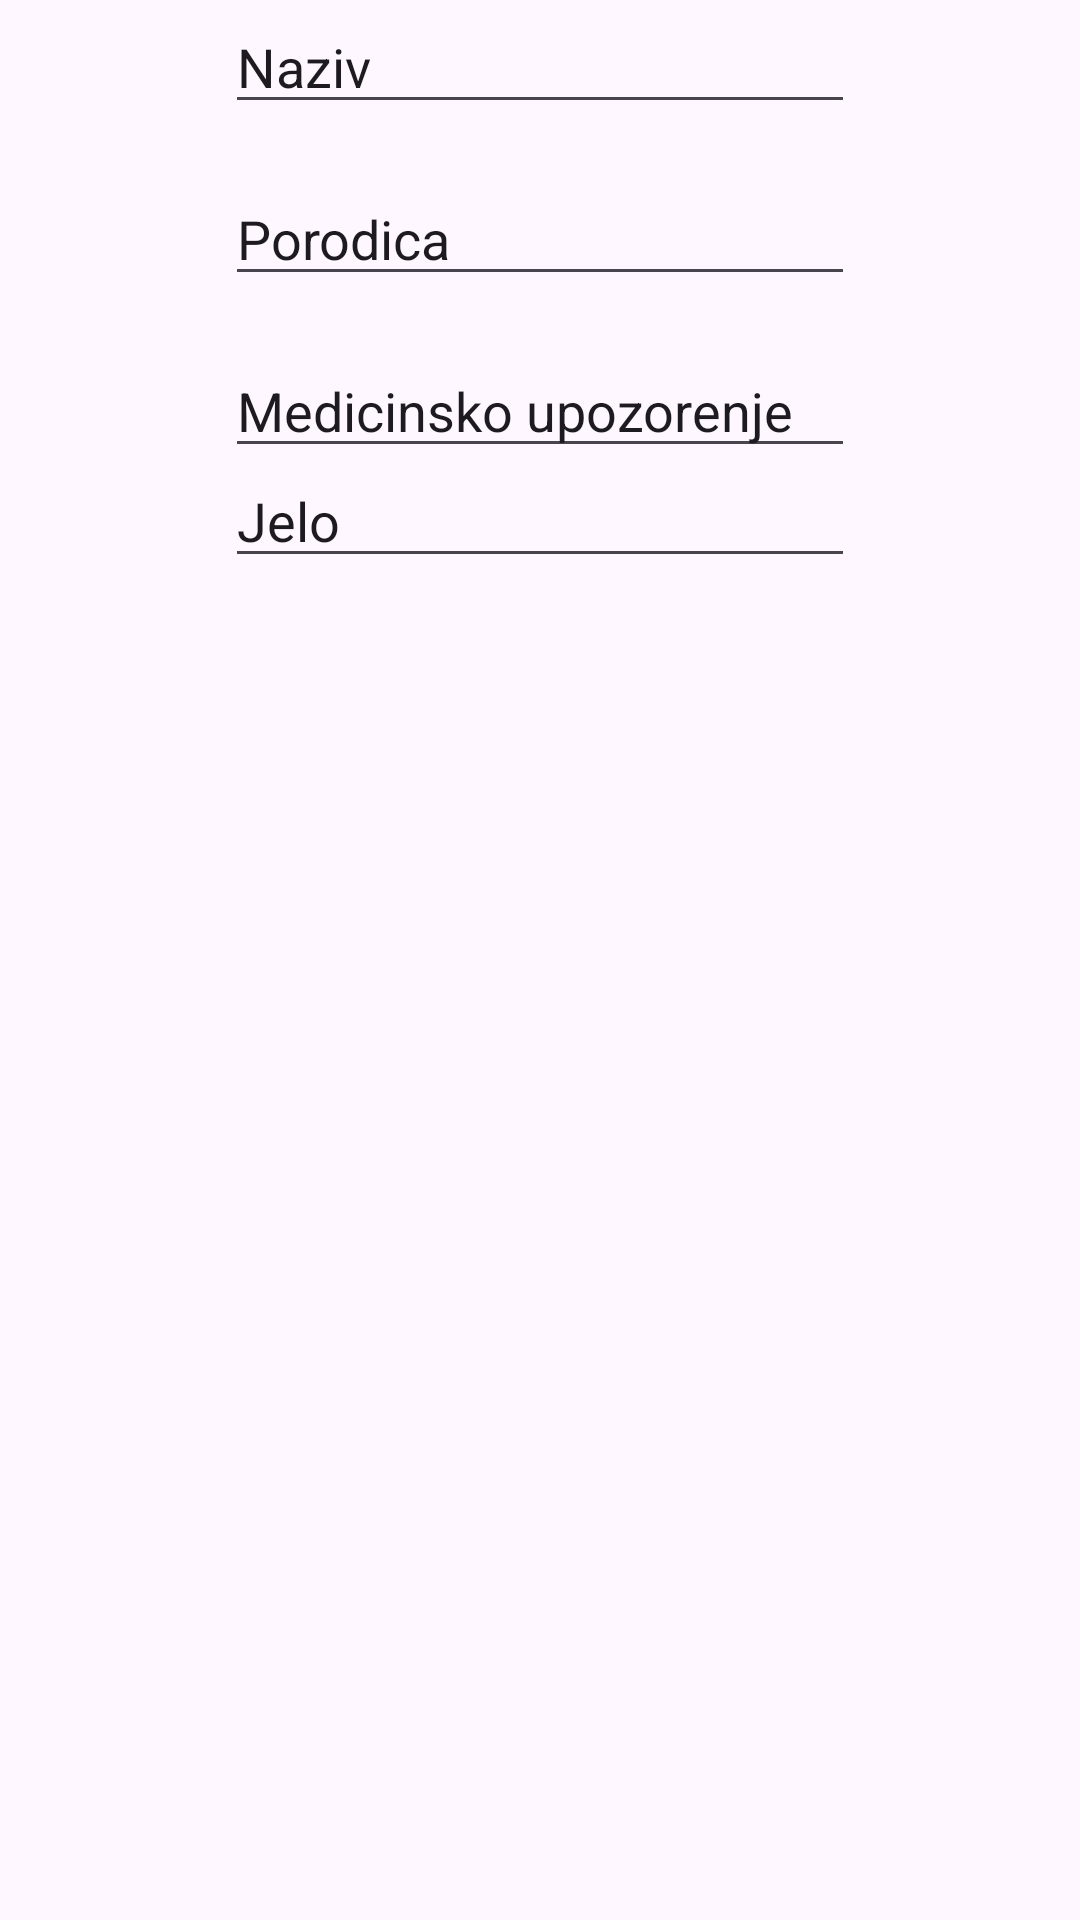

Write the Android layout XML for this screen, with the resource values it uses.
<!-- AndroidManifest.xml: application theme Theme.Rma24projekat19219 -->
<!-- res/layout/nova_biljka_activity.xml -->
<?xml version="1.0" encoding="utf-8"?>
<androidx.constraintlayout.widget.ConstraintLayout xmlns:android="http://schemas.android.com/apk/res/android"
    xmlns:app="http://schemas.android.com/apk/res-auto"
    xmlns:tools="http://schemas.android.com/tools"
    android:layout_width="match_parent"
    android:layout_height="match_parent">

    <EditText
        android:id="@+id/nazivET"
        android:layout_width="wrap_content"
        android:layout_height="wrap_content"
        android:layout_marginStart="104dp"
        android:layout_marginTop="16dp"
        android:layout_marginEnd="104dp"
        android:layout_marginBottom="16dp"
        android:ems="10"
        android:inputType="text"
        android:text="Naziv"
        app:layout_constraintBottom_toTopOf="@+id/porodicaET"
        app:layout_constraintEnd_toEndOf="parent"
        app:layout_constraintStart_toStartOf="parent"
        app:layout_constraintTop_toTopOf="parent" />

    <EditText
        android:id="@+id/porodicaET"
        android:layout_width="wrap_content"
        android:layout_height="wrap_content"
        android:layout_marginStart="104dp"
        android:layout_marginTop="16dp"
        android:layout_marginEnd="104dp"
        android:ems="10"
        android:inputType="text"
        android:text="Porodica"
        app:layout_constraintEnd_toEndOf="parent"
        app:layout_constraintStart_toStartOf="parent"
        app:layout_constraintTop_toBottomOf="@+id/nazivET" />

    <EditText
        android:id="@+id/medicinskoUpozorenjeET"
        android:layout_width="wrap_content"
        android:layout_height="wrap_content"
        android:layout_marginStart="104dp"
        android:layout_marginTop="16dp"
        android:layout_marginEnd="104dp"
        android:ems="10"
        android:inputType="text"
        android:text="Medicinsko upozorenje"
        app:layout_constraintEnd_toEndOf="parent"
        app:layout_constraintStart_toStartOf="parent"
        app:layout_constraintTop_toBottomOf="@+id/porodicaET" />

    <EditText
        android:id="@+id/jeloET"
        android:layout_width="wrap_content"
        android:layout_height="wrap_content"
        android:layout_marginStart="104dp"
        android:layout_marginTop="16dp"
        android:layout_marginEnd="104dp"
        android:layout_marginBottom="24dp"
        android:ems="10"
        android:inputType="text"
        android:text="Jelo"
        app:layout_constraintBottom_toTopOf="@+id/LinearLayout"
        app:layout_constraintEnd_toEndOf="parent"
        app:layout_constraintStart_toStartOf="parent"
        app:layout_constraintTop_toBottomOf="@+id/medicinskoUpozorenjeET" />

    <LinearLayout
        android:id="@+id/LinearLayout"
        android:layout_width="399dp"
        android:layout_height="420dp"
        android:layout_marginStart="8dp"
        android:layout_marginTop="16dp"
        android:layout_marginEnd="8dp"
        android:layout_marginBottom="8dp"
        android:orientation="vertical"
        app:layout_constraintBottom_toBottomOf="parent"
        app:layout_constraintEnd_toEndOf="parent"
        app:layout_constraintStart_toStartOf="parent"
        app:layout_constraintTop_toBottomOf="@+id/jeloET">

        <androidx.recyclerview.widget.RecyclerView
            android:id="@+id/recyclerView"
            android:layout_width="match_parent"
            android:layout_height="match_parent"
            android:layout_marginTop="24dp"
            android:layout_marginEnd="1dp"
            android:layout_marginBottom="24dp">

            <ListView
                android:id="@+id/medicinskaKoristLV"
                android:layout_width="wrap_content"
                android:layout_height="wrap_content"
                android:layout_marginTop="15dp"
                android:layout_marginBottom="8dp"
                android:choiceMode="multipleChoice">

            </ListView>

            <ListView
                android:id="@+id/klimatskiTipLV"
                android:layout_width="match_parent"
                android:layout_height="match_parent"
                android:choiceMode="multipleChoice">

            </ListView>

            <ListView
                android:id="@+id/zemljisniTipLV"
                android:layout_width="match_parent"
                android:layout_height="match_parent"
                android:choiceMode="multipleChoice" />

            <ListView
                android:id="@+id/profilOkusaLV"
                android:layout_width="match_parent"
                android:layout_height="match_parent"
                android:choiceMode="singleChoice">

            </ListView>

            <ImageView
                android:id="@+id/slikaIV"
                android:layout_width="wrap_content"
                android:layout_height="wrap_content"
                android:layout_marginStart="6dp"
                android:layout_marginTop="7dp"
                android:layout_marginEnd="9dp"
                android:layout_marginBottom="150dp"
                app:srcCompat="@drawable/ic_launcher_background" />

            <ListView
                android:id="@+id/jelaLV"
                android:layout_width="match_parent"
                android:layout_height="match_parent"
                android:choiceMode="singleChoice"
                android:visibility="gone">

            </ListView>

            <Button
                android:id="@+id/uslikajBiljkuBtn"
                android:layout_width="wrap_content"
                android:layout_height="wrap_content"
                android:text="uslikajBiljkuBtn" />

            <Button
                android:id="@+id/dodajBiljkuBtn"
                android:layout_width="wrap_content"
                android:layout_height="wrap_content"
                android:layout_marginTop="16dp"
                android:onClick="dodajBiljku"
                android:text="Dodaj biljku" />

            <Button
                android:id="@+id/dodajJeloBtn"
                android:layout_width="wrap_content"
                android:layout_height="wrap_content"
                android:layout_marginStart="100dp"
                android:layout_marginTop="5dp"
                android:layout_marginEnd="48dp"
                android:layout_marginBottom="15dp"
                android:text="Dodaj jelo" />
        </androidx.recyclerview.widget.RecyclerView>
    </LinearLayout>

</androidx.constraintlayout.widget.ConstraintLayout>
<!-- resources referenced by this layout -->
<resources>
  <style name="Theme.Rma24projekat19219" parent="Base.Theme.Rma24projekat19219" />
  <style name="Base.Theme.Rma24projekat19219" parent="Theme.Material3.DayNight.NoActionBar">
          
          
      </style>
</resources>
